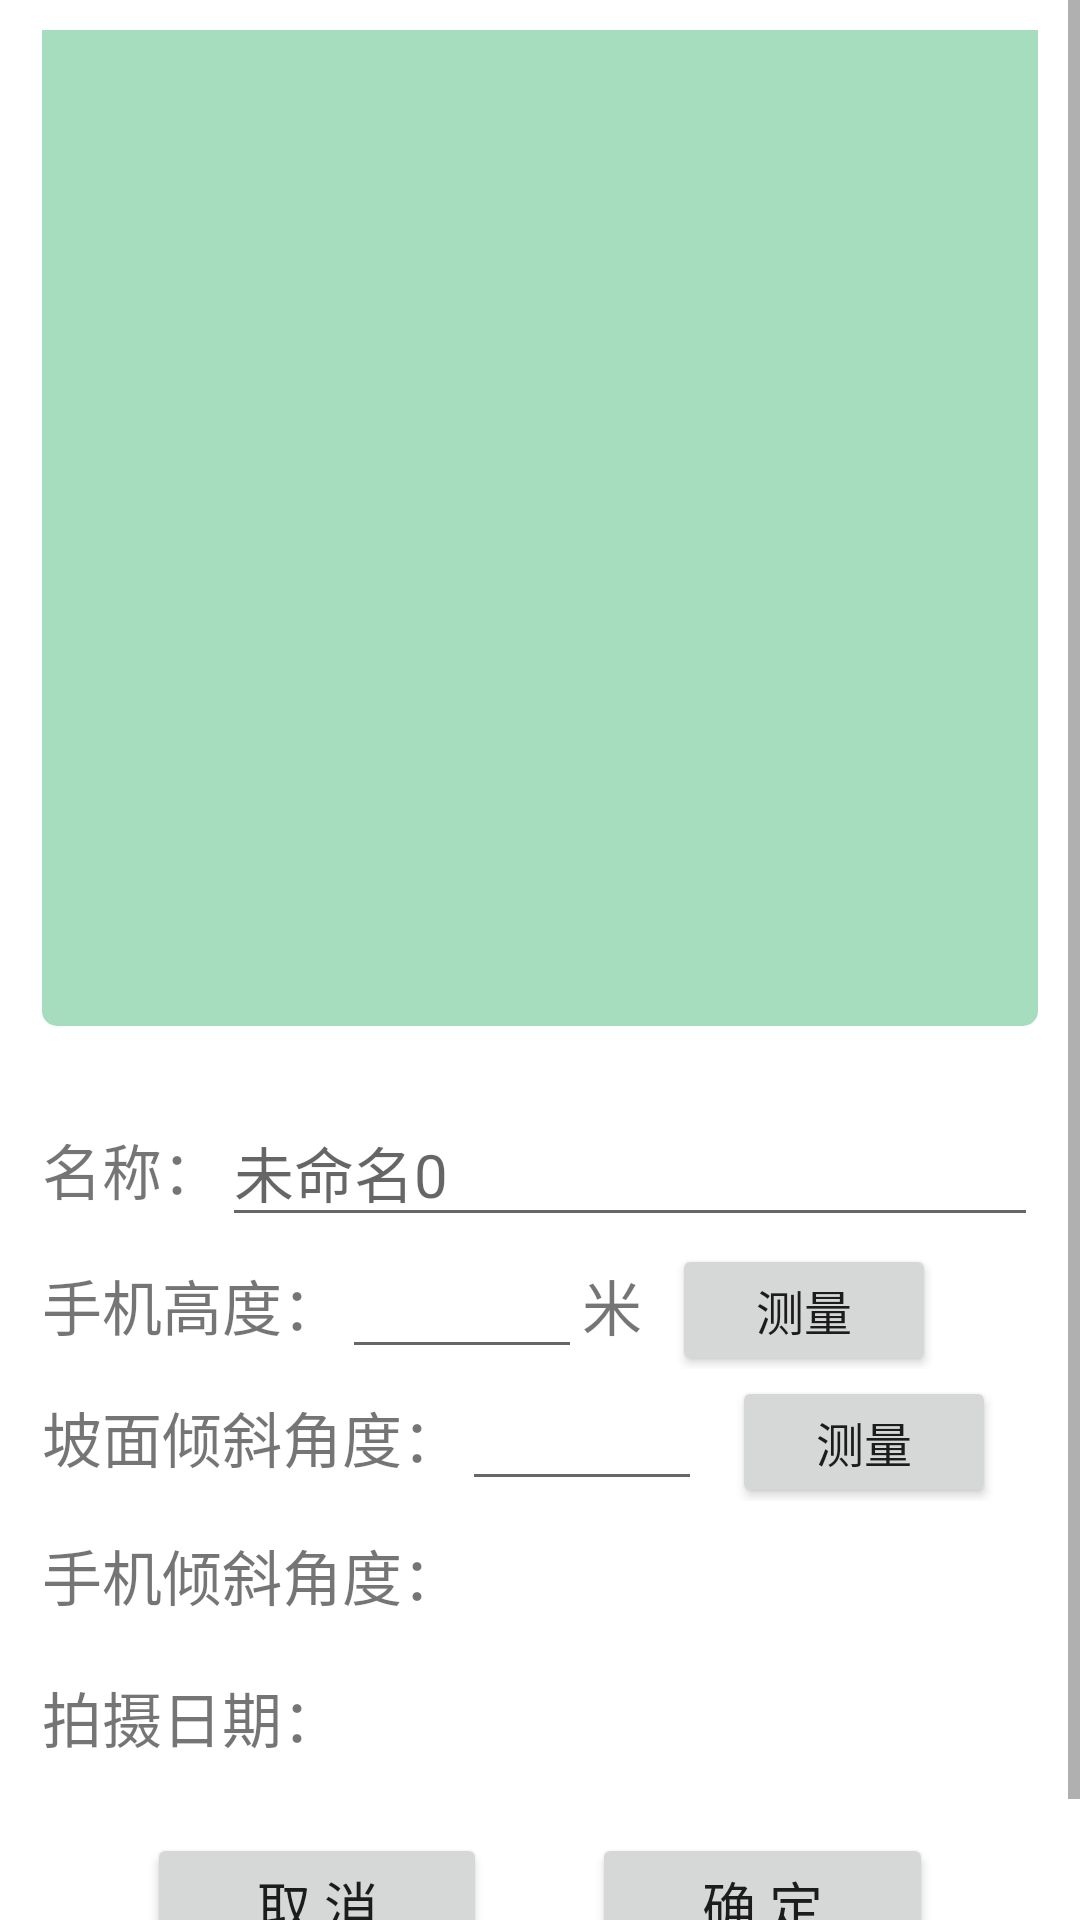

Here is an Android app screen rendered from its layout file. Give the layout XML and the strings, colors and styles it references.
<!-- AndroidManifest.xml: application theme Theme.TreeMeasure -->
<!-- res/layout/fragment_image_save.xml -->
<?xml version="1.0" encoding="utf-8"?>
<FrameLayout xmlns:android="http://schemas.android.com/apk/res/android"
    xmlns:app="http://schemas.android.com/apk/res-auto"
    xmlns:tools="http://schemas.android.com/tools"
    android:layout_width="match_parent"
    android:layout_height="match_parent"
    tools:context=".treeHeight.HeightImageSaveFragment">

    <ScrollView
        android:layout_width="match_parent"
        android:layout_height="match_parent"
        android:fillViewport="true"
        tools:ignore="UselessParent">

        <LinearLayout
            android:layout_width="match_parent"
            android:layout_height="wrap_content"
            android:layout_marginStart="@dimen/spacing_14"
            android:layout_marginTop="@dimen/spacing_10"
            android:layout_marginEnd="@dimen/spacing_14"
            android:orientation="vertical">

            <ImageView
                android:id="@+id/imageTree"
                android:layout_width="match_parent"
                android:layout_height="wrap_content"
                android:adjustViewBounds="true"
                android:scaleType="fitXY"
                android:src="@drawable/btn_measure" />

            <LinearLayout
                android:layout_width="match_parent"
                android:layout_height="wrap_content"
                android:layout_marginTop="@dimen/spacing_24"
                android:orientation="horizontal">

                <TextView
                    android:layout_width="wrap_content"
                    android:layout_height="wrap_content"
                    android:text="@string/tree_name"
                    android:textSize="@dimen/font_20" />

                <EditText
                    android:id="@+id/editTreeName"
                    android:layout_width="match_parent"
                    android:layout_height="wrap_content"
                    android:autofillHints="未命名0"
                    android:hint="@string/hint_name"
                    android:inputType="text"
                    android:textSize="@dimen/font_20" />

            </LinearLayout>

            <LinearLayout
                android:layout_width="match_parent"
                android:layout_height="wrap_content"
                android:layout_gravity="top"
                android:orientation="horizontal">

                <TextView
                    android:layout_width="wrap_content"
                    android:layout_height="wrap_content"
                    android:text="@string/phone_height"
                    android:textSize="@dimen/font_20" />

                <EditText
                    android:id="@+id/editPhoneHeight"
                    android:layout_width="80dp"
                    android:layout_height="wrap_content"
                    android:autofillHints="0"
                    android:lines="1"
                    android:digits="0123456789."
                    android:textSize="@dimen/font_20" />

                <TextView
                    android:layout_width="wrap_content"
                    android:layout_height="wrap_content"
                    android:text="米"
                    android:textSize="@dimen/font_20" />

                <Button
                    android:id="@+id/btn_phoneHeight"
                    android:layout_width="wrap_content"
                    android:layout_height="44dp"
                    android:layout_marginStart="@dimen/spacing_10"
                    android:text="测量"
                    android:textSize="@dimen/font_16" />

            </LinearLayout>

            <LinearLayout
                android:layout_width="wrap_content"
                android:layout_height="wrap_content"
                android:layout_gravity="top"
                android:orientation="horizontal">

                <TextView
                    android:layout_width="wrap_content"
                    android:layout_height="wrap_content"
                    android:text="@string/slope_angle"
                    android:textSize="@dimen/font_20" />

                <EditText
                    android:id="@+id/editSlopeAngle"
                    android:layout_width="80dp"
                    android:layout_height="wrap_content"
                    android:digits="0123456789."
                    android:textSize="@dimen/font_20"
                    android:inputType="number" />

                <Button
                    android:id="@+id/btn_slopeAngle"
                    android:layout_width="wrap_content"
                    android:layout_height="44dp"
                    android:layout_marginStart="@dimen/spacing_10"
                    android:text="测量"
                    android:textSize="@dimen/font_16" />

            </LinearLayout>

            <LinearLayout
                android:layout_width="wrap_content"
                android:layout_height="wrap_content"
                android:layout_gravity="top"
                android:orientation="horizontal">

                <TextView
                    android:layout_width="wrap_content"
                    android:layout_height="wrap_content"
                    android:layout_marginTop="@dimen/spacing_10"
                    android:text="@string/phone_angle"
                    android:textSize="@dimen/font_20" />

                <TextView
                    android:id="@+id/textPhoneAngle"
                    android:layout_width="wrap_content"
                    android:layout_height="wrap_content"
                    android:layout_marginTop="@dimen/spacing_10"
                    android:lines="1"
                    android:textSize="@dimen/font_20" />
            </LinearLayout>

            <LinearLayout
                android:layout_width="wrap_content"
                android:layout_height="wrap_content"
                android:layout_gravity="top"
                android:orientation="horizontal">

                <TextView
                    android:layout_width="wrap_content"
                    android:layout_height="wrap_content"
                    android:layout_marginTop="@dimen/spacing_18"
                    android:text="@string/shooting_date"
                    android:textSize="@dimen/font_20" />

                <TextView
                    android:id="@+id/textShootingDate"
                    android:layout_width="wrap_content"
                    android:layout_height="wrap_content"
                    android:layout_marginTop="@dimen/spacing_18"
                    android:lines="1"
                    android:textSize="@dimen/font_20" />
            </LinearLayout>

            <LinearLayout
                android:layout_width="match_parent"
                android:layout_height="wrap_content"
                android:layout_marginStart="@dimen/spacing_35"
                android:layout_marginTop="@dimen/spacing_24"
                android:layout_marginEnd="@dimen/spacing_35"
                android:layout_marginBottom="@dimen/spacing_24"
                android:orientation="horizontal">

                <Button
                    android:id="@+id/btn_cancle"
                    android:layout_width="0dp"
                    android:layout_height="wrap_content"
                    android:layout_weight="1"
                    android:text="@string/btn_cancel"
                    android:textSize="@dimen/font_18" />

                <Button
                    android:id="@+id/btn_confirm"
                    android:layout_width="0dp"
                    android:layout_height="wrap_content"
                    android:layout_marginStart="@dimen/spacing_35"
                    android:layout_weight="1"
                    android:text="@string/btn_confirm"
                    android:textSize="@dimen/font_18" />

            </LinearLayout>


        </LinearLayout>
    </ScrollView>
</FrameLayout>
<!-- resources referenced by this layout -->
<resources>
  <dimen name="font_16">16sp</dimen>
  <dimen name="font_18">18sp</dimen>
  <dimen name="font_20">20sp</dimen>
  <dimen name="spacing_10">10dp</dimen>
  <dimen name="spacing_14">14dp</dimen>
  <dimen name="spacing_18">18dp</dimen>
  <dimen name="spacing_24">24dp</dimen>
  <dimen name="spacing_35">35dp</dimen>
  <!-- drawable btn_measure (drawable) -->
  <selector xmlns:android="http://schemas.android.com/apk/res/android">
      <item android:state_pressed="false">
          <shape>
              <solid android:color="#A5DDBE"/>
              <corners
                  android:bottomRightRadius="5dp"
                  android:bottomLeftRadius="5dp"/>
          </shape>
      </item>
      <item android:state_pressed="true">
          <shape>
              <solid android:color="#A4D5BA"/>
              <corners
                  android:bottomRightRadius="5dp"
                  android:bottomLeftRadius="5dp"/>
          </shape>
  
      </item>
  </selector>
  <string name="btn_cancel">取  消</string>
  <string name="btn_confirm">确  定</string>
  <string name="hint_name">未命名0</string>
  <string name="phone_angle">手机倾斜角度：</string>
  <string name="phone_height">手机高度：</string>
  <string name="shooting_date">拍摄日期：</string>
  <string name="slope_angle">坡面倾斜角度：</string>
  <string name="tree_name">名称：</string>
  <style name="Theme.TreeMeasure" parent="Theme.MaterialComponents.DayNight.DarkActionBar">
          
          <item name="colorPrimary">@color/green</item>
          <item name="colorPrimaryVariant">@color/black</item>
          <item name="colorOnPrimary">@color/white</item>
          
          <item name="colorSecondary">@color/teal_200</item>
          <item name="colorSecondaryVariant">@color/teal_700</item>
          <item name="colorOnSecondary">@color/black</item>
          
          <item name="android:statusBarColor" tools:targetApi="l">?attr/colorPrimaryVariant</item>
          
      </style>
  <color name="green">#94D8B2</color>
  <color name="black">#0B0A0A</color>
  <color name="white">#FFFFFF</color>
  <color name="teal_200">#FF03DAC5</color>
  <color name="teal_700">#FF018786</color>
</resources>
